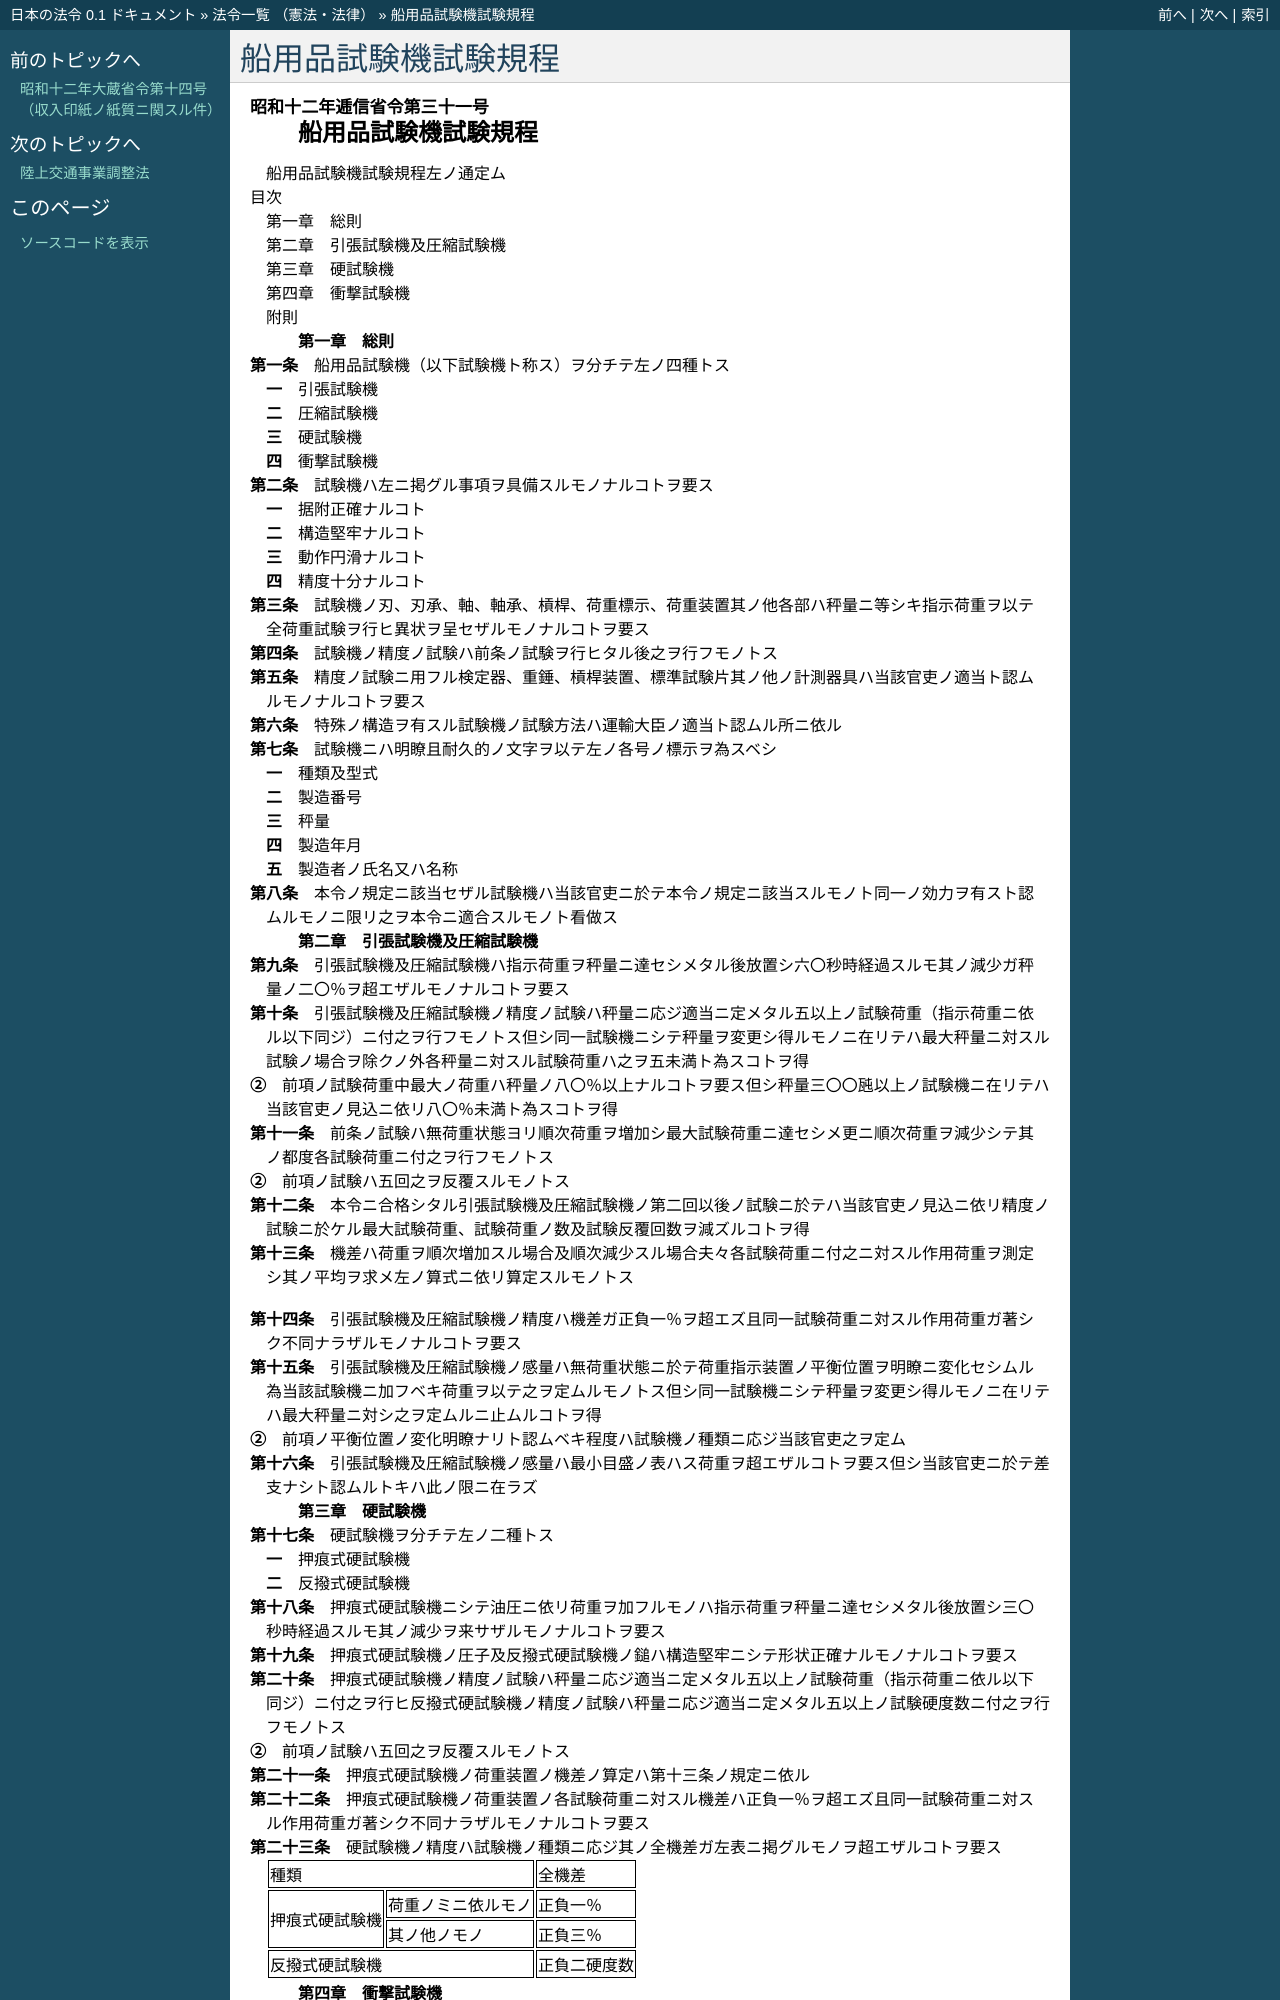

repository: ledmonster/japanese-law · page: doc/312/312M10001000031_19450519_320M20000800001.html · generator: sphinx

.. _312M10001000031_19450519_320M20000800001:

:orphan:

====================
船用品試験機試験規程
====================

.. raw:: html
    
    
    <main id="contentsLaw" class="active">
    <div id="innerDocument" class="active">
    
    
    
    
    <div style="margin-bottom: 12px;">
    <div id="lawTitleNo" style="font-size: 1.067rem; font-weight: bold;" class="_shokanBoxParent">昭和十二年逓信省令第三十一号<div class="_shokanBox"></div>
    <div class="_inyoBox" id="_inyo_"></div>
    </div>
    <div id="lawTitle" style="margin-left: 3rem; font-size: 1.5rem; font-weight: bold; line-height: 1.25em;" class="_shokanBoxParent">
    <span data-xpath="">船用品試験機試験規程</span><div class="_shokanBox" id="_shokan_"><div class="_shokanBtnIcons"></div></div>
    <div class="_inyoBox" id="_inyo_"></div>
    </div>
    </div><section id="EnactStatement" class="active EnactStatement"><div class="_div_EnactStatement _shokanBoxParent" style="text-indent: 1em;">
    <span data-xpath="">船用品試験機試験規程左ノ通定ム</span><div class="_shokanBox" id="_shokan_"><div class="_shokanBtnIcons"></div></div>
    <div class="_inyoBox" id="_inyo_"></div>
    </div></section><section id="TOC" class="active TOC"><div class="_div_TOCLabel _shokanBoxParent">
    <span data-xpath="">目次</span><div class="_shokanBox" id="_shokan_"><div class="_shokanBtnIcons"></div></div>
    <div class="_inyoBox" id="_inyo_"></div>
    </div>
    <div class="_div_TOCChapter _shokanBoxParent" style="margin-left: 1em;">
    <div class="TOCChapterTitle xpathTarget xpath：／Law［1］／LawBody［1］／TOC［1］／TOCChapter［1］／ChapterTitle［1］">第一章　総則</div>
    <div class="_shokanBox"><div class="_inyoBox"></div></div>
    </div>
    <div class="_div_TOCChapter _shokanBoxParent" style="margin-left: 1em;">
    <div class="TOCChapterTitle xpathTarget xpath：／Law［1］／LawBody［1］／TOC［1］／TOCChapter［2］／ChapterTitle［1］">第二章　引張試験機及圧縮試験機</div>
    <div class="_shokanBox"><div class="_inyoBox"></div></div>
    </div>
    <div class="_div_TOCChapter _shokanBoxParent" style="margin-left: 1em;">
    <div class="TOCChapterTitle xpathTarget xpath：／Law［1］／LawBody［1］／TOC［1］／TOCChapter［3］／ChapterTitle［1］">第三章　硬試験機</div>
    <div class="_shokanBox"><div class="_inyoBox"></div></div>
    </div>
    <div class="_div_TOCChapter _shokanBoxParent" style="margin-left: 1em;">
    <div class="TOCChapterTitle xpathTarget xpath：／Law［1］／LawBody［1］／TOC［1］／TOCChapter［4］／ChapterTitle［1］">第四章　衝撃試験機</div>
    <div class="_shokanBox"><div class="_inyoBox"></div></div>
    </div>
    <div class="_div_TOCSupplProvision _shokanBoxParent" style="margin-left: 1em;">
    <span data-xpath="">附則</span><div class="_shokanBox" id="_shokan_"><div class="_shokanBtnIcons"></div></div>
    <div class="_inyoBox" id="_inyo_"></div>
    </div></section><section id="MainProvision" class="active MainProvision"><section id="" class="active Chapter"><div style="margin-left: 3em; font-weight: bold;" class="ChapterTitle _div_ChapterTitle _shokanBoxParent">
    <div class="ChapterTitle">第一章　総則</div>
    <div class="_shokanBox" id="_shokan_"><div class="_shokanBtnIcons"></div></div>
    <div class="_inyoBox" id="_inyo_"></div>
    </div></section><section id="" class="active Article"><div style="margin-left: 1em; text-indent: -1em;" id="" class="_div_ArticleTitle _shokanBoxParent">
    <span style="font-weight: bold;">第一条</span>　<span data-xpath="">船用品試験機（以下試験機ト称ス）ヲ分チテ左ノ四種トス</span><div class="_shokanBox" id="_shokan_"><div class="_shokanBtnIcons"></div></div>
    <div class="_inyoBox" id="_inyo_"></div>
    </div>
    <div id="" style="margin-left: 2em; text-indent: -1em;" class="_div_ItemSentence _shokanBoxParent">
    <span style="font-weight: bold;">一</span>　<span data-xpath="">引張試験機</span><div class="_shokanBox" id="_shokan_"><div class="_shokanBtnIcons"></div></div>
    <div class="_inyoBox" id="_inyo_"></div>
    </div>
    <div id="" style="margin-left: 2em; text-indent: -1em;" class="_div_ItemSentence _shokanBoxParent">
    <span style="font-weight: bold;">二</span>　<span data-xpath="">圧縮試験機</span><div class="_shokanBox" id="_shokan_"><div class="_shokanBtnIcons"></div></div>
    <div class="_inyoBox" id="_inyo_"></div>
    </div>
    <div id="" style="margin-left: 2em; text-indent: -1em;" class="_div_ItemSentence _shokanBoxParent">
    <span style="font-weight: bold;">三</span>　<span data-xpath="">硬試験機</span><div class="_shokanBox" id="_shokan_"><div class="_shokanBtnIcons"></div></div>
    <div class="_inyoBox" id="_inyo_"></div>
    </div>
    <div id="" style="margin-left: 2em; text-indent: -1em;" class="_div_ItemSentence _shokanBoxParent">
    <span style="font-weight: bold;">四</span>　<span data-xpath="">衝撃試験機</span><div class="_shokanBox" id="_shokan_"><div class="_shokanBtnIcons"></div></div>
    <div class="_inyoBox" id="_inyo_"></div>
    </div></section><section id="" class="active Article"><div style="margin-left: 1em; text-indent: -1em;" id="" class="_div_ArticleTitle _shokanBoxParent">
    <span style="font-weight: bold;">第二条</span>　<span data-xpath="">試験機ハ左ニ掲グル事項ヲ具備スルモノナルコトヲ要ス</span><div class="_shokanBox" id="_shokan_"><div class="_shokanBtnIcons"></div></div>
    <div class="_inyoBox" id="_inyo_"></div>
    </div>
    <div id="" style="margin-left: 2em; text-indent: -1em;" class="_div_ItemSentence _shokanBoxParent">
    <span style="font-weight: bold;">一</span>　<span data-xpath="">据附正確ナルコト</span><div class="_shokanBox" id="_shokan_"><div class="_shokanBtnIcons"></div></div>
    <div class="_inyoBox" id="_inyo_"></div>
    </div>
    <div id="" style="margin-left: 2em; text-indent: -1em;" class="_div_ItemSentence _shokanBoxParent">
    <span style="font-weight: bold;">二</span>　<span data-xpath="">構造堅牢ナルコト</span><div class="_shokanBox" id="_shokan_"><div class="_shokanBtnIcons"></div></div>
    <div class="_inyoBox" id="_inyo_"></div>
    </div>
    <div id="" style="margin-left: 2em; text-indent: -1em;" class="_div_ItemSentence _shokanBoxParent">
    <span style="font-weight: bold;">三</span>　<span data-xpath="">動作円滑ナルコト</span><div class="_shokanBox" id="_shokan_"><div class="_shokanBtnIcons"></div></div>
    <div class="_inyoBox" id="_inyo_"></div>
    </div>
    <div id="" style="margin-left: 2em; text-indent: -1em;" class="_div_ItemSentence _shokanBoxParent">
    <span style="font-weight: bold;">四</span>　<span data-xpath="">精度十分ナルコト</span><div class="_shokanBox" id="_shokan_"><div class="_shokanBtnIcons"></div></div>
    <div class="_inyoBox" id="_inyo_"></div>
    </div></section><section id="" class="active Article"><div style="margin-left: 1em; text-indent: -1em;" id="" class="_div_ArticleTitle _shokanBoxParent">
    <span style="font-weight: bold;">第三条</span>　<span data-xpath="">試験機ノ刃、刃承、軸、軸承、槓桿、荷重標示、荷重装置其ノ他各部ハ秤量ニ等シキ指示荷重ヲ以テ全荷重試験ヲ行ヒ異状ヲ呈セザルモノナルコトヲ要ス</span><div class="_shokanBox" id="_shokan_"><div class="_shokanBtnIcons"></div></div>
    <div class="_inyoBox" id="_inyo_"></div>
    </div></section><section id="" class="active Article"><div style="margin-left: 1em; text-indent: -1em;" id="" class="_div_ArticleTitle _shokanBoxParent">
    <span style="font-weight: bold;">第四条</span>　<span data-xpath="">試験機ノ精度ノ試験ハ前条ノ試験ヲ行ヒタル後之ヲ行フモノトス</span><div class="_shokanBox" id="_shokan_"><div class="_shokanBtnIcons"></div></div>
    <div class="_inyoBox" id="_inyo_"></div>
    </div></section><section id="" class="active Article"><div style="margin-left: 1em; text-indent: -1em;" id="" class="_div_ArticleTitle _shokanBoxParent">
    <span style="font-weight: bold;">第五条</span>　<span data-xpath="">精度ノ試験ニ用フル検定器、重錘、槓桿装置、標準試験片其ノ他ノ計測器具ハ当該官吏ノ適当ト認ムルモノナルコトヲ要ス</span><div class="_shokanBox" id="_shokan_"><div class="_shokanBtnIcons"></div></div>
    <div class="_inyoBox" id="_inyo_"></div>
    </div></section><section id="" class="active Article"><div style="margin-left: 1em; text-indent: -1em;" id="" class="_div_ArticleTitle _shokanBoxParent">
    <span style="font-weight: bold;">第六条</span>　<span data-xpath="">特殊ノ構造ヲ有スル試験機ノ試験方法ハ運輸大臣ノ適当ト認ムル所ニ依ル</span><div class="_shokanBox" id="_shokan_"><div class="_shokanBtnIcons"></div></div>
    <div class="_inyoBox" id="_inyo_"></div>
    </div></section><section id="" class="active Article"><div style="margin-left: 1em; text-indent: -1em;" id="" class="_div_ArticleTitle _shokanBoxParent">
    <span style="font-weight: bold;">第七条</span>　<span data-xpath="">試験機ニハ明瞭且耐久的ノ文字ヲ以テ左ノ各号ノ標示ヲ為スベシ</span><div class="_shokanBox" id="_shokan_"><div class="_shokanBtnIcons"></div></div>
    <div class="_inyoBox" id="_inyo_"></div>
    </div>
    <div id="" style="margin-left: 2em; text-indent: -1em;" class="_div_ItemSentence _shokanBoxParent">
    <span style="font-weight: bold;">一</span>　<span data-xpath="">種類及型式</span><div class="_shokanBox" id="_shokan_"><div class="_shokanBtnIcons"></div></div>
    <div class="_inyoBox" id="_inyo_"></div>
    </div>
    <div id="" style="margin-left: 2em; text-indent: -1em;" class="_div_ItemSentence _shokanBoxParent">
    <span style="font-weight: bold;">二</span>　<span data-xpath="">製造番号</span><div class="_shokanBox" id="_shokan_"><div class="_shokanBtnIcons"></div></div>
    <div class="_inyoBox" id="_inyo_"></div>
    </div>
    <div id="" style="margin-left: 2em; text-indent: -1em;" class="_div_ItemSentence _shokanBoxParent">
    <span style="font-weight: bold;">三</span>　<span data-xpath="">秤量</span><div class="_shokanBox" id="_shokan_"><div class="_shokanBtnIcons"></div></div>
    <div class="_inyoBox" id="_inyo_"></div>
    </div>
    <div id="" style="margin-left: 2em; text-indent: -1em;" class="_div_ItemSentence _shokanBoxParent">
    <span style="font-weight: bold;">四</span>　<span data-xpath="">製造年月</span><div class="_shokanBox" id="_shokan_"><div class="_shokanBtnIcons"></div></div>
    <div class="_inyoBox" id="_inyo_"></div>
    </div>
    <div id="" style="margin-left: 2em; text-indent: -1em;" class="_div_ItemSentence _shokanBoxParent">
    <span style="font-weight: bold;">五</span>　<span data-xpath="">製造者ノ氏名又ハ名称</span><div class="_shokanBox" id="_shokan_"><div class="_shokanBtnIcons"></div></div>
    <div class="_inyoBox" id="_inyo_"></div>
    </div></section><section id="" class="active Article"><div style="margin-left: 1em; text-indent: -1em;" id="" class="_div_ArticleTitle _shokanBoxParent">
    <span style="font-weight: bold;">第八条</span>　<span data-xpath="">本令ノ規定ニ該当セザル試験機ハ当該官吏ニ於テ本令ノ規定ニ該当スルモノト同一ノ効力ヲ有スト認ムルモノニ限リ之ヲ本令ニ適合スルモノト看做ス</span><div class="_shokanBox" id="_shokan_"><div class="_shokanBtnIcons"></div></div>
    <div class="_inyoBox" id="_inyo_"></div>
    </div></section><section id="" class="active Chapter"><div style="margin-left: 3em; font-weight: bold;" class="ChapterTitle followingChapter _div_ChapterTitle _shokanBoxParent">
    <div class="ChapterTitle">第二章　引張試験機及圧縮試験機</div>
    <div class="_shokanBox" id="_shokan_"><div class="_shokanBtnIcons"></div></div>
    <div class="_inyoBox" id="_inyo_"></div>
    </div></section><section id="" class="active Article"><div style="margin-left: 1em; text-indent: -1em;" id="" class="_div_ArticleTitle _shokanBoxParent">
    <span style="font-weight: bold;">第九条</span>　<span data-xpath="">引張試験機及圧縮試験機ハ指示荷重ヲ秤量ニ達セシメタル後放置シ六〇秒時経過スルモ其ノ減少ガ秤量ノ二〇％ヲ超エザルモノナルコトヲ要ス</span><div class="_shokanBox" id="_shokan_"><div class="_shokanBtnIcons"></div></div>
    <div class="_inyoBox" id="_inyo_"></div>
    </div></section><section id="" class="active Article"><div style="margin-left: 1em; text-indent: -1em;" id="" class="_div_ArticleTitle _shokanBoxParent">
    <span style="font-weight: bold;">第十条</span>　<span data-xpath="">引張試験機及圧縮試験機ノ精度ノ試験ハ秤量ニ応ジ適当ニ定メタル五以上ノ試験荷重（指示荷重ニ依ル以下同ジ）ニ付之ヲ行フモノトス但シ同一試験機ニシテ秤量ヲ変更シ得ルモノニ在リテハ最大秤量ニ対スル試験ノ場合ヲ除クノ外各秤量ニ対スル試験荷重ハ之ヲ五未満ト為スコトヲ得</span><div class="_shokanBox" id="_shokan_"><div class="_shokanBtnIcons"></div></div>
    <div class="_inyoBox" id="_inyo_"></div>
    </div>
    <div style="margin-left: 1em; text-indent: -1em;" class="_div_ParagraphSentence _shokanBoxParent">
    <span style="font-weight: bold;">②</span>　<span data-xpath="">前項ノ試験荷重中最大ノ荷重ハ秤量ノ八〇％以上ナルコトヲ要ス但シ秤量三〇〇瓲以上ノ試験機ニ在リテハ当該官吏ノ見込ニ依リ八〇％未満ト為スコトヲ得</span><div class="_shokanBox" id="_shokan_"><div class="_shokanBtnIcons"></div></div>
    <div class="_inyoBox" id="_inyo_"></div>
    </div></section><section id="" class="active Article"><div style="margin-left: 1em; text-indent: -1em;" id="" class="_div_ArticleTitle _shokanBoxParent">
    <span style="font-weight: bold;">第十一条</span>　<span data-xpath="">前条ノ試験ハ無荷重状態ヨリ順次荷重ヲ増加シ最大試験荷重ニ達セシメ更ニ順次荷重ヲ減少シテ其ノ都度各試験荷重ニ付之ヲ行フモノトス</span><div class="_shokanBox" id="_shokan_"><div class="_shokanBtnIcons"></div></div>
    <div class="_inyoBox" id="_inyo_"></div>
    </div>
    <div style="margin-left: 1em; text-indent: -1em;" class="_div_ParagraphSentence _shokanBoxParent">
    <span style="font-weight: bold;">②</span>　<span data-xpath="">前項ノ試験ハ五回之ヲ反覆スルモノトス</span><div class="_shokanBox" id="_shokan_"><div class="_shokanBtnIcons"></div></div>
    <div class="_inyoBox" id="_inyo_"></div>
    </div></section><section id="" class="active Article"><div style="margin-left: 1em; text-indent: -1em;" id="" class="_div_ArticleTitle _shokanBoxParent">
    <span style="font-weight: bold;">第十二条</span>　<span data-xpath="">本令ニ合格シタル引張試験機及圧縮試験機ノ第二回以後ノ試験ニ於テハ当該官吏ノ見込ニ依リ精度ノ試験ニ於ケル最大試験荷重、試験荷重ノ数及試験反覆回数ヲ減ズルコトヲ得</span><div class="_shokanBox" id="_shokan_"><div class="_shokanBtnIcons"></div></div>
    <div class="_inyoBox" id="_inyo_"></div>
    </div></section><section id="" class="active Article"><div style="margin-left: 1em; text-indent: -1em;" id="" class="_div_ArticleTitle _shokanBoxParent">
    <span style="font-weight: bold;">第十三条</span>　<span data-xpath="">機差ハ荷重ヲ順次増加スル場合及順次減少スル場合夫々各試験荷重ニ付之ニ対スル作用荷重ヲ測定シ其ノ平均ヲ求メ左ノ算式ニ依リ算定スルモノトス</span><div class="_shokanBox" id="_shokan_"><div class="_shokanBtnIcons"></div></div>
    <div class="_inyoBox" id="_inyo_"></div>
    </div>
    <div style="margin-left:1em;" class="_div_Fig"><img src="/./pict/S12F01401000031-001.jpg" alt="" class="Fig"></div></section><section id="" class="active Article"><div style="margin-left: 1em; text-indent: -1em;" id="" class="_div_ArticleTitle _shokanBoxParent">
    <span style="font-weight: bold;">第十四条</span>　<span data-xpath="">引張試験機及圧縮試験機ノ精度ハ機差ガ正負一％ヲ超エズ且同一試験荷重ニ対スル作用荷重ガ著シク不同ナラザルモノナルコトヲ要ス</span><div class="_shokanBox" id="_shokan_"><div class="_shokanBtnIcons"></div></div>
    <div class="_inyoBox" id="_inyo_"></div>
    </div></section><section id="" class="active Article"><div style="margin-left: 1em; text-indent: -1em;" id="" class="_div_ArticleTitle _shokanBoxParent">
    <span style="font-weight: bold;">第十五条</span>　<span data-xpath="">引張試験機及圧縮試験機ノ感量ハ無荷重状態ニ於テ荷重指示装置ノ平衡位置ヲ明瞭ニ変化セシムル為当該試験機ニ加フベキ荷重ヲ以テ之ヲ定ムルモノトス但シ同一試験機ニシテ秤量ヲ変更シ得ルモノニ在リテハ最大秤量ニ対シ之ヲ定ムルニ止ムルコトヲ得</span><div class="_shokanBox" id="_shokan_"><div class="_shokanBtnIcons"></div></div>
    <div class="_inyoBox" id="_inyo_"></div>
    </div>
    <div style="margin-left: 1em; text-indent: -1em;" class="_div_ParagraphSentence _shokanBoxParent">
    <span style="font-weight: bold;">②</span>　<span data-xpath="">前項ノ平衡位置ノ変化明瞭ナリト認ムベキ程度ハ試験機ノ種類ニ応ジ当該官吏之ヲ定ム</span><div class="_shokanBox" id="_shokan_"><div class="_shokanBtnIcons"></div></div>
    <div class="_inyoBox" id="_inyo_"></div>
    </div></section><section id="" class="active Article"><div style="margin-left: 1em; text-indent: -1em;" id="" class="_div_ArticleTitle _shokanBoxParent">
    <span style="font-weight: bold;">第十六条</span>　<span data-xpath="">引張試験機及圧縮試験機ノ感量ハ最小目盛ノ表ハス荷重ヲ超エザルコトヲ要ス但シ当該官吏ニ於テ差支ナシト認ムルトキハ此ノ限ニ在ラズ</span><div class="_shokanBox" id="_shokan_"><div class="_shokanBtnIcons"></div></div>
    <div class="_inyoBox" id="_inyo_"></div>
    </div></section><section id="" class="active Chapter"><div style="margin-left: 3em; font-weight: bold;" class="ChapterTitle followingChapter _div_ChapterTitle _shokanBoxParent">
    <div class="ChapterTitle">第三章　硬試験機</div>
    <div class="_shokanBox" id="_shokan_"><div class="_shokanBtnIcons"></div></div>
    <div class="_inyoBox" id="_inyo_"></div>
    </div></section><section id="" class="active Article"><div style="margin-left: 1em; text-indent: -1em;" id="" class="_div_ArticleTitle _shokanBoxParent">
    <span style="font-weight: bold;">第十七条</span>　<span data-xpath="">硬試験機ヲ分チテ左ノ二種トス</span><div class="_shokanBox" id="_shokan_"><div class="_shokanBtnIcons"></div></div>
    <div class="_inyoBox" id="_inyo_"></div>
    </div>
    <div id="" style="margin-left: 2em; text-indent: -1em;" class="_div_ItemSentence _shokanBoxParent">
    <span style="font-weight: bold;">一</span>　<span data-xpath="">押痕式硬試験機</span><div class="_shokanBox" id="_shokan_"><div class="_shokanBtnIcons"></div></div>
    <div class="_inyoBox" id="_inyo_"></div>
    </div>
    <div id="" style="margin-left: 2em; text-indent: -1em;" class="_div_ItemSentence _shokanBoxParent">
    <span style="font-weight: bold;">二</span>　<span data-xpath="">反撥式硬試験機</span><div class="_shokanBox" id="_shokan_"><div class="_shokanBtnIcons"></div></div>
    <div class="_inyoBox" id="_inyo_"></div>
    </div></section><section id="" class="active Article"><div style="margin-left: 1em; text-indent: -1em;" id="" class="_div_ArticleTitle _shokanBoxParent">
    <span style="font-weight: bold;">第十八条</span>　<span data-xpath="">押痕式硬試験機ニシテ油圧ニ依リ荷重ヲ加フルモノハ指示荷重ヲ秤量ニ達セシメタル後放置シ三〇秒時経過スルモ其ノ減少ヲ来サザルモノナルコトヲ要ス</span><div class="_shokanBox" id="_shokan_"><div class="_shokanBtnIcons"></div></div>
    <div class="_inyoBox" id="_inyo_"></div>
    </div></section><section id="" class="active Article"><div style="margin-left: 1em; text-indent: -1em;" id="" class="_div_ArticleTitle _shokanBoxParent">
    <span style="font-weight: bold;">第十九条</span>　<span data-xpath="">押痕式硬試験機ノ圧子及反撥式硬試験機ノ鎚ハ構造堅牢ニシテ形状正確ナルモノナルコトヲ要ス</span><div class="_shokanBox" id="_shokan_"><div class="_shokanBtnIcons"></div></div>
    <div class="_inyoBox" id="_inyo_"></div>
    </div></section><section id="" class="active Article"><div style="margin-left: 1em; text-indent: -1em;" id="" class="_div_ArticleTitle _shokanBoxParent">
    <span style="font-weight: bold;">第二十条</span>　<span data-xpath="">押痕式硬試験機ノ精度ノ試験ハ秤量ニ応ジ適当ニ定メタル五以上ノ試験荷重（指示荷重ニ依ル以下同ジ）ニ付之ヲ行ヒ反撥式硬試験機ノ精度ノ試験ハ秤量ニ応ジ適当ニ定メタル五以上ノ試験硬度数ニ付之ヲ行フモノトス</span><div class="_shokanBox" id="_shokan_"><div class="_shokanBtnIcons"></div></div>
    <div class="_inyoBox" id="_inyo_"></div>
    </div>
    <div style="margin-left: 1em; text-indent: -1em;" class="_div_ParagraphSentence _shokanBoxParent">
    <span style="font-weight: bold;">②</span>　<span data-xpath="">前項ノ試験ハ五回之ヲ反覆スルモノトス</span><div class="_shokanBox" id="_shokan_"><div class="_shokanBtnIcons"></div></div>
    <div class="_inyoBox" id="_inyo_"></div>
    </div></section><section id="" class="active Article"><div style="margin-left: 1em; text-indent: -1em;" id="" class="_div_ArticleTitle _shokanBoxParent">
    <span style="font-weight: bold;">第二十一条</span>　<span data-xpath="">押痕式硬試験機ノ荷重装置ノ機差ノ算定ハ第十三条ノ規定ニ依ル</span><div class="_shokanBox" id="_shokan_"><div class="_shokanBtnIcons"></div></div>
    <div class="_inyoBox" id="_inyo_"></div>
    </div></section><section id="" class="active Article"><div style="margin-left: 1em; text-indent: -1em;" id="" class="_div_ArticleTitle _shokanBoxParent">
    <span style="font-weight: bold;">第二十二条</span>　<span data-xpath="">押痕式硬試験機ノ荷重装置ノ各試験荷重ニ対スル機差ハ正負一％ヲ超エズ且同一試験荷重ニ対スル作用荷重ガ著シク不同ナラザルモノナルコトヲ要ス</span><div class="_shokanBox" id="_shokan_"><div class="_shokanBtnIcons"></div></div>
    <div class="_inyoBox" id="_inyo_"></div>
    </div></section><section id="" class="active Article"><div style="margin-left: 1em; text-indent: -1em;" id="" class="_div_ArticleTitle _shokanBoxParent">
    <span style="font-weight: bold;">第二十三条</span>　<span data-xpath="">硬試験機ノ精度ハ試験機ノ種類ニ応ジ其ノ全機差ガ左表ニ掲グルモノヲ超エザルコトヲ要ス</span><div class="_shokanBox" id="_shokan_"><div class="_shokanBtnIcons"></div></div>
    <div class="_inyoBox" id="_inyo_"></div>
    </div>
    <div class="_shokanBoxParent">
    <table class="Table" style="margin-left: 1em;">
    <tr class="TableRow">
    <td style="border-top: black solid 1px; border-bottom: black solid 1px; border-left: black solid 1px; border-right: black solid 1px;" class="col-pad" colspan="2"><div><span data-xpath="">種類</span></div></td>
    <td style="border-top: black solid 1px; border-bottom: black solid 1px; border-left: black solid 1px; border-right: black solid 1px;" class="col-pad"><div><span data-xpath="">全機差</span></div></td>
    </tr>
    <tr class="TableRow">
    <td style="border-top: black solid 1px; border-bottom: black solid 1px; border-left: black solid 1px; border-right: black solid 1px;" class="col-pad" rowspan="2"><div><span data-xpath="">押痕式硬試験機</span></div></td>
    <td style="border-top: black solid 1px; border-bottom: black solid 1px; border-left: black solid 1px; border-right: black solid 1px;" class="col-pad"><div><span data-xpath="">荷重ノミニ依ルモノ</span></div></td>
    <td style="border-top: black solid 1px; border-bottom: black solid 1px; border-left: black solid 1px; border-right: black solid 1px;" class="col-pad"><div><span data-xpath="">正負一％</span></div></td>
    </tr>
    <tr class="TableRow">
    <td style="border-top: black solid 1px; border-bottom: black solid 1px; border-left: black solid 1px; border-right: black solid 1px;" class="col-pad"><div><span data-xpath="">其ノ他ノモノ</span></div></td>
    <td style="border-top: black solid 1px; border-bottom: black solid 1px; border-left: black solid 1px; border-right: black solid 1px;" class="col-pad"><div><span data-xpath="">正負三％</span></div></td>
    </tr>
    <tr class="TableRow">
    <td style="border-top: black solid 1px; border-bottom: black solid 1px; border-left: black solid 1px; border-right: black solid 1px;" class="col-pad" colspan="2"><div><span data-xpath="">反撥式硬試験機</span></div></td>
    <td style="border-top: black solid 1px; border-bottom: black solid 1px; border-left: black solid 1px; border-right: black solid 1px;" class="col-pad"><div><span data-xpath="">正負二硬度数</span></div></td>
    </tr>
    </table>
    <div c
